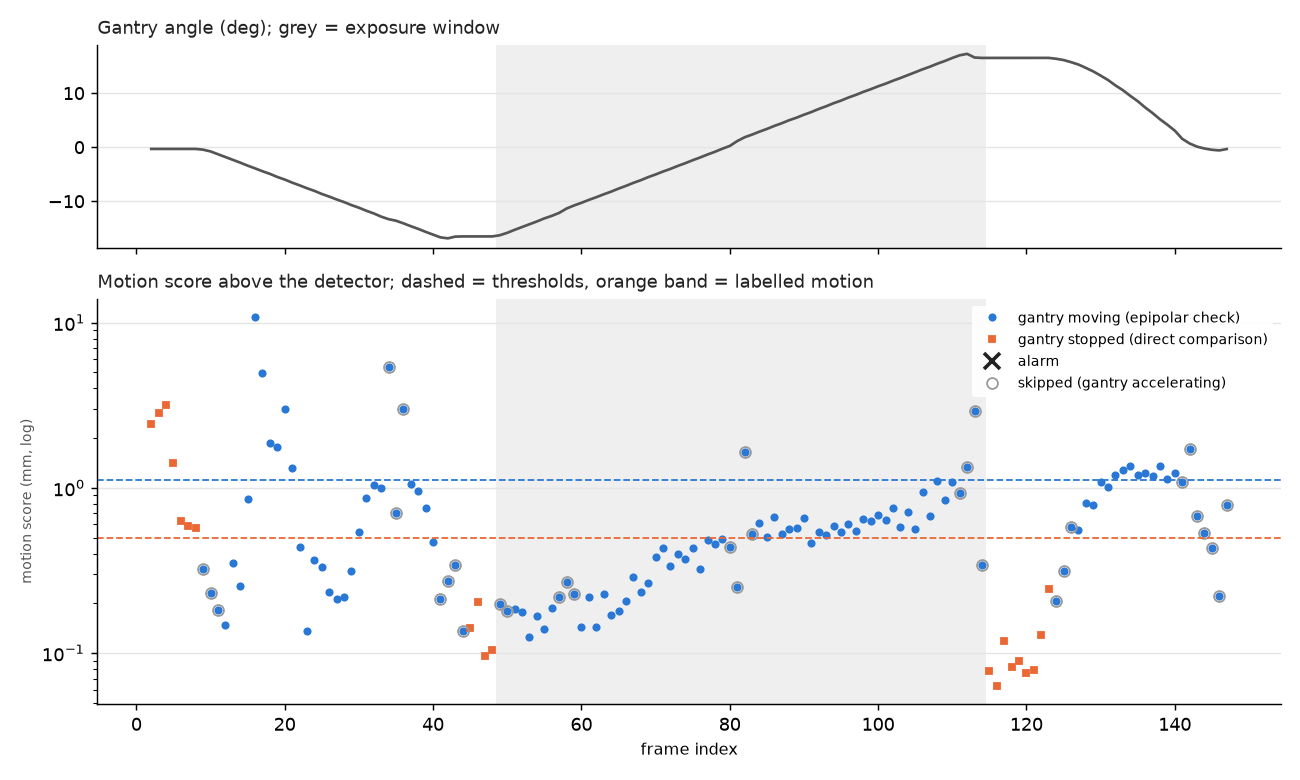

Source data for this figure (header and first rows):
frame, phase, exposure, angle, dangle, n_body, n_bg, body_flow, same_angle, static_med, static_cl, affine_med, affine_cl, epi_img_med, epi_img_cl, epi_enc_med, epi_enc_cl, epi_enc_cl30, epi_enc_bg, motion_mm, accel_guard, alarm
2, approach, False, -0.327, 0.0, 107, 1806, 0.878, True, 0.8251, 1.084, nan, nan, nan, nan, nan, nan, nan, nan, 2.421, False, False
3, approach, False, -0.327, 0.0, 99, 1803, 0.9475, True, 0.935, 1.263, nan, nan, nan, nan, nan, nan, nan, nan, 2.82, False, False
4, approach, False, -0.327, 0.0, 112, 1762, 1.368, True, 1.359, 1.418, nan, nan, nan, nan, nan, nan, nan, nan, 3.166, False, False
5, approach, False, -0.327, 0.0, 101, 1796, 0.5284, True, 0.5038, 0.6305, nan, nan, nan, nan, nan, nan, nan, nan, 1.408, False, False
6, approach, False, -0.327, 0.0, 102, 1811, 0.1653, True, 0.1509, 0.2806, nan, nan, nan, nan, nan, nan, nan, nan, 0.6266, False, False
7, approach, False, -0.327, 0.0, 104, 1747, 0.1967, True, 0.1738, 0.2641, nan, nan, nan, nan, nan, nan, nan, nan, 0.5896, False, False
8, approach, False, -0.327, 0.0, 102, 1769, 0.231, True, 0.2012, 0.2562, nan, nan, nan, nan, nan, nan, nan, nan, 0.572, False, False
9, approach, False, -0.4656, -0.1386, 105, 1779, 0.2091, False, nan, nan, 0.3982, 0.522, 0.1293, 0.2382, 0.1022, 0.395, 0.144, 0.1141, 0.3215, True, False
10, approach, False, -0.7892, -0.3236, 101, 1743, 0.3115, False, nan, nan, 1.215, 1.306, 0.5218, 0.6006, 0.07069, 0.152, 0.104, 0.04782, 0.2322, True, False
11, approach, False, -1.306, -0.517, 104, 1650, 1.21, False, nan, nan, 3.522, 3.814, 0.2506, 0.4485, 0.04457, 0.1313, 0.08192, 0.1851, 0.1829, True, False
12, approach, False, -1.813, -0.5067, 110, 1602, 1.086, False, nan, nan, 3.364, 3.721, 0.1398, 0.319, 0.03377, 0.1981, 0.06586, 0.2289, 0.147, False, False
13, approach, False, -2.362, -0.5488, 113, 1648, 1.475, False, nan, nan, 4.003, 4.347, 0.3062, 0.4014, 0.1075, 0.2215, 0.157, 0.3414, 0.3506, False, False
14, approach, False, -2.861, -0.499, 124, 1650, 1.252, False, nan, nan, 3.428, 4.009, 0.1352, 0.4094, 0.06285, 0.1481, 0.1143, 0.2336, 0.2553, False, False
15, approach, False, -3.416, -0.5554, 123, 1654, 1.09, False, nan, nan, 3.617, 3.795, 0.1482, 0.3002, 0.2381, 0.4491, 0.3856, 0.323, 0.8608, False, False
16, approach, False, -3.923, -0.5071, 67, 1633, 2.491, False, nan, nan, 3.794, 9.085, 1.08, 2.9, 1.14, 5.31, 4.848, 0.242, 10.82, False, False
17, approach, False, -4.456, -0.5327, 98, 1675, 3.86, False, nan, nan, 6.181, 12.01, 0.9183, 2.954, 0.7831, 2.663, 2.206, 0.3432, 4.925, False, False
18, approach, False, -4.939, -0.4834, 134, 1685, 0.9276, False, nan, nan, 1.755, 2.794, 0.3721, 0.9367, 0.3966, 0.9649, 0.8387, 0.2625, 1.872, False, False
19, approach, False, -5.513, -0.5741, 145, 1716, 1.139, False, nan, nan, 3.481, 4.031, 0.3898, 0.9143, 0.4572, 0.9972, 0.7948, 0.2916, 1.774, False, False
20, approach, False, -5.993, -0.4799, 132, 1708, 3.03, False, nan, nan, 4.94, 7.521, 0.7076, 1.61, 0.8958, 1.804, 1.346, 0.2858, 3.004, False, False
21, approach, False, -6.559, -0.5661, 139, 1610, 0.952, False, nan, nan, 2.972, 4.771, 0.3095, 2.098, 0.2486, 2.087, 0.5896, 0.2883, 1.316, False, False
22, approach, False, -7.063, -0.5035, 52, 1719, 1.332, False, nan, nan, 3.133, 4.026, 0.2046, 0.515, 0.1423, 0.3896, 0.1951, 0.2466, 0.4355, False, False
23, approach, False, -7.6, -0.5372, 56, 1698, 1.453, False, nan, nan, 3.606, 3.821, 0.1109, 0.3001, 0.0527, 0.09172, 0.06059, 0.2939, 0.1353, False, False
24, approach, False, -8.089, -0.4885, 61, 1720, 1.359, False, nan, nan, 3.171, 3.372, 0.5626, 0.7785, 0.09794, 0.2155, 0.1647, 0.2317, 0.3677, False, False
25, approach, False, -8.662, -0.5739, 66, 1690, 1.423, False, nan, nan, 3.522, 3.72, 0.141, 0.412, 0.08987, 0.2157, 0.1484, 0.2465, 0.3314, False, False
26, approach, False, -9.146, -0.4834, 159, 1668, 1.281, False, nan, nan, 3.235, 3.702, 0.04922, 0.1389, 0.07011, 0.1619, 0.1043, 0.2635, 0.2328, False, False
27, approach, False, -9.678, -0.5318, 87, 1706, 1.583, False, nan, nan, 3.65, 3.895, 0.06458, 0.2544, 0.08311, 0.1543, 0.09508, 0.2976, 0.2123, False, False
28, approach, False, -10.16, -0.4867, 87, 1726, 1.406, False, nan, nan, 3.19, 3.575, 0.04632, 0.1076, 0.04584, 0.1066, 0.09757, 0.2231, 0.2178, False, False
29, approach, False, -10.72, -0.5588, 165, 1611, 2.096, False, nan, nan, 4.358, 5.525, 0.2116, 0.3776, 0.07242, 0.2797, 0.1401, 0.2922, 0.3129, False, False
30, approach, False, -11.21, -0.4833, 178, 1626, 1.596, False, nan, nan, 3.516, 4.276, 0.3645, 0.5972, 0.1357, 0.2741, 0.2427, 0.2538, 0.5419, False, False
31, approach, False, -11.77, -0.5587, 188, 1629, 1.135, False, nan, nan, 3.233, 5.119, 0.2952, 0.8282, 0.1439, 0.5618, 0.3869, 0.2793, 0.8638, False, False
32, approach, False, -12.26, -0.4978, 179, 1648, 1.168, False, nan, nan, 2.912, 4.901, 0.2362, 0.848, 0.1511, 0.6466, 0.4637, 0.2212, 1.035, False, False
33, approach, False, -12.85, -0.5912, 191, 1622, 2.774, False, nan, nan, 4.797, 6.282, 0.1685, 1.74, 0.219, 1.975, 0.4463, 0.2437, 0.9965, False, False
34, approach, False, -13.33, -0.471, 137, 1635, 4.749, False, nan, nan, 6.565, 8.844, 1.455, 4.767, 0.8901, 3.822, 2.42, 0.2571, 5.402, True, False
35, approach, False, -13.61, -0.2865, 181, 1691, 0.648, False, nan, nan, 1.631, 2.433, 0.1838, 0.6268, 0.1773, 0.622, 0.3173, 0.1234, 0.7085, True, False
36, approach, False, -14.1, -0.484, 179, 1637, 1.402, False, nan, nan, 2.322, 4.43, 0.7601, 3.82, 0.8019, 3.794, 1.347, 0.2404, 3.006, True, False
37, approach, False, -14.63, -0.5325, 197, 1580, 1.054, False, nan, nan, 2.939, 3.602, 0.2568, 0.607, 0.1627, 0.5082, 0.474, 0.3325, 1.058, False, False
38, approach, False, -15.12, -0.4935, 205, 1620, 1.413, False, nan, nan, 3.125, 3.767, 0.1254, 0.5626, 0.1518, 0.6335, 0.4279, 0.2268, 0.9555, False, False
39, approach, False, -15.68, -0.5534, 200, 1585, 1.987, False, nan, nan, 3.902, 4.637, 0.2661, 0.7639, 0.1281, 0.4947, 0.337, 0.2849, 0.7523, False, False
40, approach, False, -16.19, -0.5193, 214, 1554, 1.653, False, nan, nan, 3.494, 3.999, 0.09585, 0.2123, 0.1032, 0.2713, 0.211, 0.221, 0.4712, False, False
41, approach, False, -16.7, -0.5022, 210, 1547, 1.945, False, nan, nan, 3.905, 4.606, 0.0557, 0.2127, 0.06118, 0.1847, 0.09463, 0.3857, 0.2113, True, False
42, approach, False, -16.87, -0.1766, 219, 1611, 0.9142, False, nan, nan, 1.951, 2.326, 0.03247, 0.1361, 0.07036, 0.1478, 0.1216, 0.2975, 0.2714, True, False
43, approach, False, -16.55, 0.3212, 219, 1681, 0.2371, False, nan, nan, 0.598, 0.7273, 0.2365, 0.3664, 0.07838, 0.1716, 0.1537, 0.5935, 0.3431, True, False
44, dwell_start, False, -16.52, 0.035, 231, 1690, 0.0469, False, nan, nan, 0.05615, 0.0918, 0.04808, 0.2293, 0.03354, 0.08865, 0.06074, 0.06422, 0.1356, True, False
45, dwell_start, False, -16.52, 0.0, 225, 1709, 0.04378, True, 0.02411, 0.06308, nan, nan, nan, nan, nan, nan, nan, nan, 0.1408, False, False
46, dwell_start, False, -16.52, 0.0, 237, 1687, 0.08367, True, 0.06849, 0.09096, nan, nan, nan, nan, nan, nan, nan, nan, 0.2031, False, False
47, dwell_start, False, -16.52, 0.0, 229, 1702, 0.02788, True, 0.0134, 0.04281, nan, nan, nan, nan, nan, nan, nan, nan, 0.09557, False, False
48, dwell_start, False, -16.52, 0.0, 231, 1714, 0.03145, True, 0.005244, 0.04645, nan, nan, nan, nan, nan, nan, nan, nan, 0.1037, False, False
49, sweep, True, -16.3, 0.2187, 235, 1693, 0.2146, False, nan, nan, 0.5658, 0.6393, 0.1592, 0.2412, 0.04205, 0.1206, 0.08826, 0.1893, 0.1971, True, False
50, sweep, True, -15.85, 0.4476, 220, 1610, 1.45, False, nan, nan, 2.633, 3.13, 0.1616, 0.4657, 0.04225, 0.1115, 0.07999, 0.09603, 0.1786, True, False
51, sweep, True, -15.3, 0.5531, 216, 1574, 1.936, False, nan, nan, 3.906, 4.461, 0.03098, 0.1423, 0.0195, 0.09474, 0.08227, 0.2561, 0.1837, False, False
52, sweep, True, -14.78, 0.5164, 214, 1562, 1.733, False, nan, nan, 3.43, 3.97, 0.04622, 0.1852, 0.0233, 0.08307, 0.07963, 0.2195, 0.1778, False, False
53, sweep, True, -14.25, 0.5348, 206, 1563, 1.899, False, nan, nan, 3.857, 4.407, 0.1401, 0.2991, 0.02232, 0.1079, 0.05637, 0.3088, 0.1259, False, False
54, sweep, True, -13.75, 0.5002, 200, 1591, 1.606, False, nan, nan, 3.413, 3.9, 0.6914, 0.7985, 0.02072, 0.08726, 0.07524, 0.2122, 0.168, False, False
55, sweep, True, -13.19, 0.5595, 203, 1604, 1.861, False, nan, nan, 3.781, 4.326, 0.04367, 0.08535, 0.02125, 0.1228, 0.06265, 0.2705, 0.1399, False, False
56, sweep, True, -12.71, 0.4728, 191, 1643, 1.565, False, nan, nan, 3.368, 3.871, 0.1084, 0.217, 0.03095, 0.1061, 0.08372, 0.259, 0.1869, False, False
57, sweep, True, -12.17, 0.5484, 196, 1637, 1.784, False, nan, nan, 3.825, 4.455, 0.3869, 0.4609, 0.03267, 0.1272, 0.09776, 0.2936, 0.2183, True, False
58, sweep, True, -11.36, 0.8093, 182, 1573, 2.389, False, nan, nan, 5.198, 5.996, 0.0382, 0.1261, 0.02722, 0.163, 0.1199, 0.3362, 0.2678, True, False
59, sweep, True, -10.79, 0.5622, 177, 1636, 1.694, False, nan, nan, 3.833, 4.414, 0.07792, 0.1188, 0.03648, 0.1337, 0.1016, 0.2858, 0.2268, True, False
60, sweep, True, -10.3, 0.496, 175, 1614, 1.479, False, nan, nan, 3.232, 3.731, 0.3426, 0.6958, 0.02016, 0.09991, 0.06418, 0.2131, 0.1433, False, False
61, sweep, True, -9.762, 0.536, 170, 1634, 1.713, False, nan, nan, 3.836, 4.541, 0.2631, 0.5072, 0.03606, 0.2131, 0.09713, 0.3075, 0.2169, False, False
... 86 more rows
